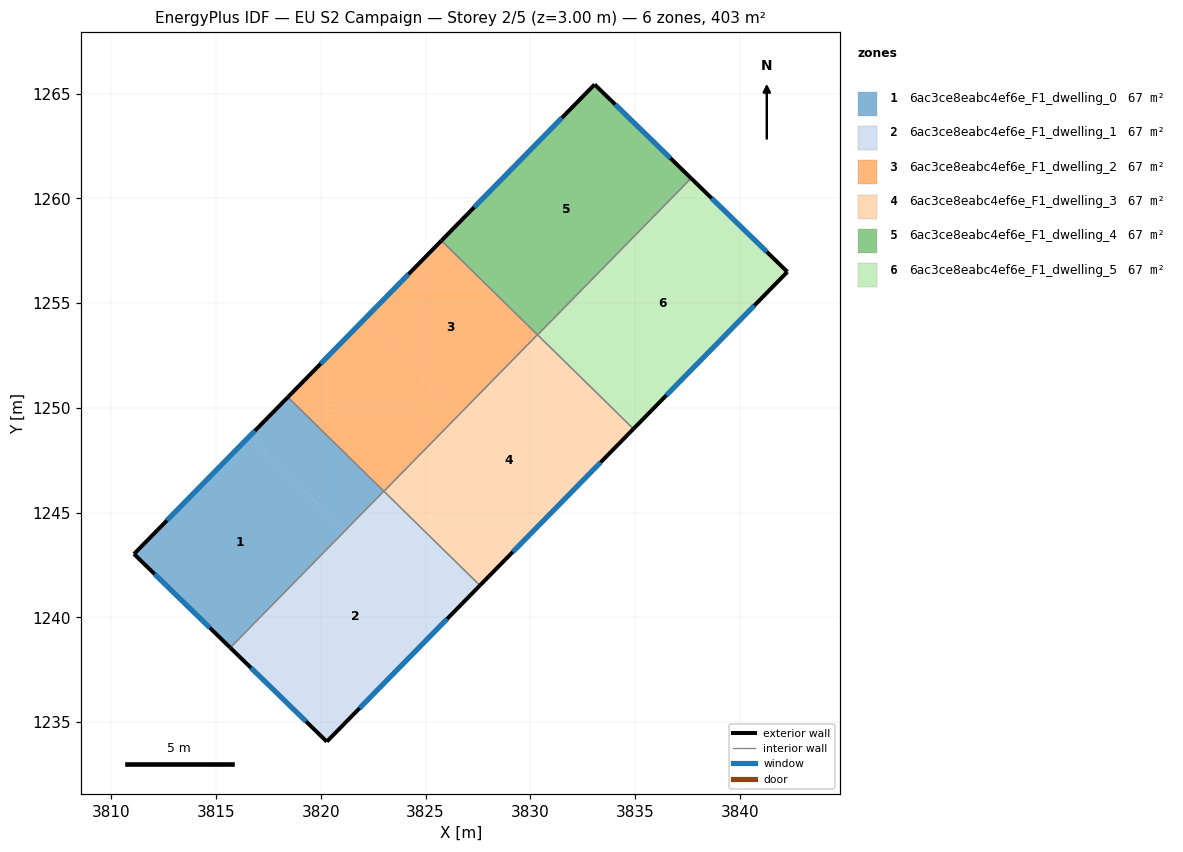
=== STOREY PLAN SPEC (per zone: floor XY polygon, exterior-wall plan segments, windows/doors) ===
zone 1: 6ac3ce8eabc4ef6e_F1_dwelling_0  (67.2 m²)
  floor: (3821.16, 1244.14) (3815.68, 1238.55) (3811.08, 1243.02) (3816.58, 1248.63)
  floor: (3823.01, 1246.02) (3821.16, 1244.14) (3816.58, 1248.63) (3818.43, 1250.51)
  exterior wall: (3811.08, 1243.02) – (3815.68, 1238.55)  [6.4 m]
    window: (3812.07, 1242.07) – (3814.69, 1239.51)  [6.3 m²]
  exterior wall: (3818.43, 1250.51) – (3811.08, 1243.02)  [10.5 m]
    window: (3816.85, 1248.91) – (3812.65, 1244.63)  [10.3 m²]
  interior walls: 2
zone 2: 6ac3ce8eabc4ef6e_F1_dwelling_1  (67.1 m²)
  floor: (3827.60, 1241.52) (3820.28, 1234.07) (3815.68, 1238.54) (3823.01, 1246.02)
  floor: (3823.01, 1246.02) (3821.17, 1244.14) (3815.68, 1238.55)
  exterior wall: (3820.28, 1234.07) – (3827.60, 1241.52)  [10.4 m]
    window: (3821.85, 1235.66) – (3826.03, 1239.93)  [10.2 m²]
  exterior wall: (3815.68, 1238.55) – (3820.28, 1234.07)  [6.4 m]
    window: (3816.66, 1237.59) – (3819.30, 1235.03)  [6.3 m²]
  interior walls: 2
zone 3: 6ac3ce8eabc4ef6e_F1_dwelling_2  (67.2 m²)
  floor: (3830.34, 1253.49) (3826.66, 1249.74) (3822.08, 1254.24) (3825.76, 1257.99)
  floor: (3826.66, 1249.74) (3823.01, 1246.02) (3818.43, 1250.51) (3822.08, 1254.24)
  exterior wall: (3825.76, 1257.99) – (3818.43, 1250.51)  [10.5 m]
    window: (3824.19, 1256.38) – (3820.00, 1252.11)  [10.3 m²]
  interior walls: 3
zone 4: 6ac3ce8eabc4ef6e_F1_dwelling_3  (67.2 m²)
  floor: (3834.92, 1249.00) (3827.61, 1241.53) (3823.02, 1246.03) (3830.34, 1253.49)
  floor: (3827.61, 1241.53) (3827.60, 1241.52) (3823.01, 1246.02) (3823.02, 1246.03)
  exterior wall: (3827.60, 1241.52) – (3834.92, 1249.00)  [10.5 m]
    window: (3829.17, 1243.12) – (3833.36, 1247.40)  [10.3 m²]
  interior walls: 3
zone 5: 6ac3ce8eabc4ef6e_F1_dwelling_4  (67.2 m²)
  floor: (3837.68, 1260.96) (3830.35, 1253.49) (3825.76, 1257.99) (3833.07, 1265.44)
  exterior wall: (3833.07, 1265.44) – (3825.76, 1257.99)  [10.4 m]
    window: (3831.50, 1263.84) – (3827.32, 1259.58)  [10.2 m²]
  exterior wall: (3837.68, 1260.96) – (3833.07, 1265.44)  [6.4 m]
    window: (3836.69, 1261.92) – (3834.06, 1264.48)  [6.3 m²]
  interior walls: 2
zone 6: 6ac3ce8eabc4ef6e_F1_dwelling_5  (67.2 m²)
  floor: (3842.27, 1256.49) (3834.93, 1249.01) (3830.36, 1253.50) (3837.68, 1260.96)
  floor: (3834.93, 1249.01) (3834.92, 1249.00) (3830.35, 1253.49) (3830.36, 1253.50)
  exterior wall: (3842.27, 1256.49) – (3837.68, 1260.96)  [6.4 m]
    window: (3841.29, 1257.45) – (3838.66, 1260.00)  [6.3 m²]
  exterior wall: (3834.92, 1249.00) – (3842.27, 1256.49)  [10.5 m]
    window: (3836.50, 1250.60) – (3840.70, 1254.89)  [10.3 m²]
  interior walls: 2

=== DERIVED (storey summary) ===
Building: EU S2 Campaign
Storey: 2 of 5  (floor level z = 3.00 m)
Storey gross floor area: 403.1 m²
Zones on this storey: 6
  - 6ac3ce8eabc4ef6e_F1_dwelling_0: floor 67.2 m²; exterior wall 16.9 m (50.7 m²); 2 window(s) 16.6 m²; WWR 32.7%
  - 6ac3ce8eabc4ef6e_F1_dwelling_1: floor 67.1 m²; exterior wall 16.9 m (50.6 m²); 2 window(s) 16.5 m²; WWR 32.7%
  - 6ac3ce8eabc4ef6e_F1_dwelling_2: floor 67.2 m²; exterior wall 10.5 m (31.4 m²); 1 window(s) 10.3 m²; WWR 32.7%
  - 6ac3ce8eabc4ef6e_F1_dwelling_3: floor 67.2 m²; exterior wall 10.5 m (31.4 m²); 1 window(s) 10.3 m²; WWR 32.7%
  - 6ac3ce8eabc4ef6e_F1_dwelling_4: floor 67.2 m²; exterior wall 16.9 m (50.6 m²); 2 window(s) 16.5 m²; WWR 32.7%
  - 6ac3ce8eabc4ef6e_F1_dwelling_5: floor 67.2 m²; exterior wall 16.9 m (50.7 m²); 2 window(s) 16.6 m²; WWR 32.7%
Zone adjacency (shared interzone walls):
  - 6ac3ce8eabc4ef6e_F1_dwelling_0 ↔ 6ac3ce8eabc4ef6e_F1_dwelling_1
  - 6ac3ce8eabc4ef6e_F1_dwelling_0 ↔ 6ac3ce8eabc4ef6e_F1_dwelling_2
  - 6ac3ce8eabc4ef6e_F1_dwelling_1 ↔ 6ac3ce8eabc4ef6e_F1_dwelling_3
  - 6ac3ce8eabc4ef6e_F1_dwelling_2 ↔ 6ac3ce8eabc4ef6e_F1_dwelling_3
  - 6ac3ce8eabc4ef6e_F1_dwelling_2 ↔ 6ac3ce8eabc4ef6e_F1_dwelling_4
  - 6ac3ce8eabc4ef6e_F1_dwelling_3 ↔ 6ac3ce8eabc4ef6e_F1_dwelling_5
  - 6ac3ce8eabc4ef6e_F1_dwelling_4 ↔ 6ac3ce8eabc4ef6e_F1_dwelling_5